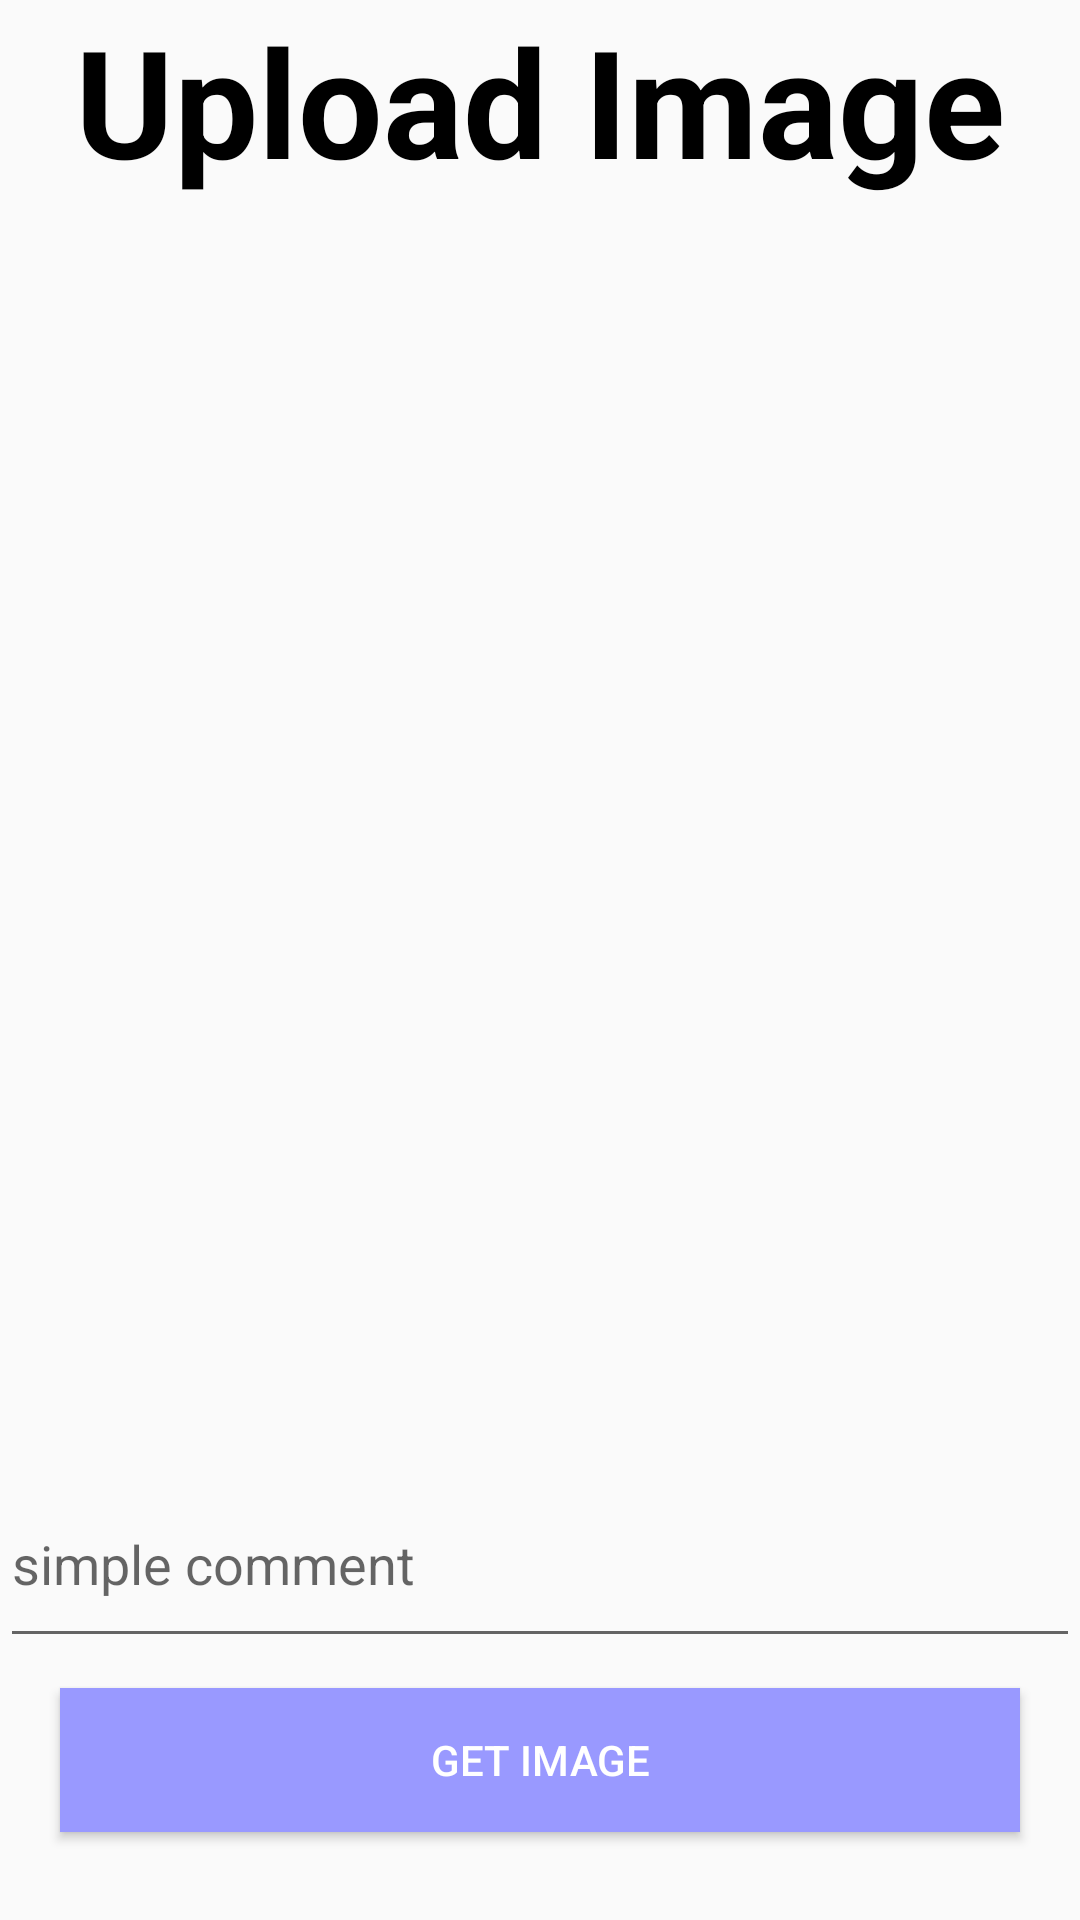

Write the Android layout XML for this screen, with the resource values it uses.
<!-- AndroidManifest.xml: application theme Theme.Firebase_Storage -->
<!-- res/layout/activity_main.xml -->
<?xml version="1.0" encoding="utf-8"?>
<LinearLayout xmlns:android="http://schemas.android.com/apk/res/android"
    xmlns:app="http://schemas.android.com/apk/res-auto"
    xmlns:tools="http://schemas.android.com/tools"
    android:layout_width="match_parent"
    android:layout_height="match_parent"
    android:orientation="vertical"
    tools:context=".MainActivity">

    <TextView
        android:id="@+id/textview"
        android:layout_width="match_parent"
        android:layout_height="wrap_content"
        android:gravity="center"
        android:text="Upload Image"
        android:textColor="@color/black"
        android:textSize="50dp"
        android:textStyle="bold"
        app:layout_constraintBottom_toBottomOf="parent"
        app:layout_constraintEnd_toEndOf="parent"
        app:layout_constraintStart_toStartOf="parent"
        app:layout_constraintTop_toTopOf="parent" />

    <ImageView
        android:id="@+id/imageview"
        android:layout_width="match_parent"
        android:layout_height="350dp"
        android:layout_marginVertical="30dp" />

    <EditText
        android:id="@+id/image_comment"
        android:layout_width="match_parent"
        android:layout_height="66dp"
        android:layout_marginVertical="10dp"
        android:hint="simple comment" />

    <Button
        android:id="@+id/get_image"
        android:layout_width="match_parent"
        android:layout_height="wrap_content"
        android:layout_marginLeft="20dp"
        android:layout_marginRight="20dp"
        android:background="@color/whiteblue"
        android:gravity="center"
        android:text="Get Image"
        android:textColor="@color/white" />

</LinearLayout>
<!-- resources referenced by this layout -->
<resources>
  <color name="black">#FF000000</color>
  <color name="white">#FFFFFFFF</color>
  <color name="whiteblue">#9999FF</color>
  <style name="Theme.Firebase_Storage" parent="Theme.AppCompat.DayNight.DarkActionBar">
          
          <item name="colorPrimary">@color/purple_500</item>
          <item name="colorPrimaryVariant">@color/purple_700</item>
          <item name="colorOnPrimary">@color/white</item>
          
          <item name="colorSecondary">@color/teal_200</item>
          <item name="colorSecondaryVariant">@color/teal_700</item>
          <item name="colorOnSecondary">@color/black</item>
          
          <item name="android:statusBarColor">?attr/colorPrimaryVariant</item>
          
      </style>
  <color name="purple_500">#FF6200EE</color>
  <color name="purple_700">#FF3700B3</color>
  <color name="teal_200">#FF03DAC5</color>
  <color name="teal_700">#FF018786</color>
</resources>
